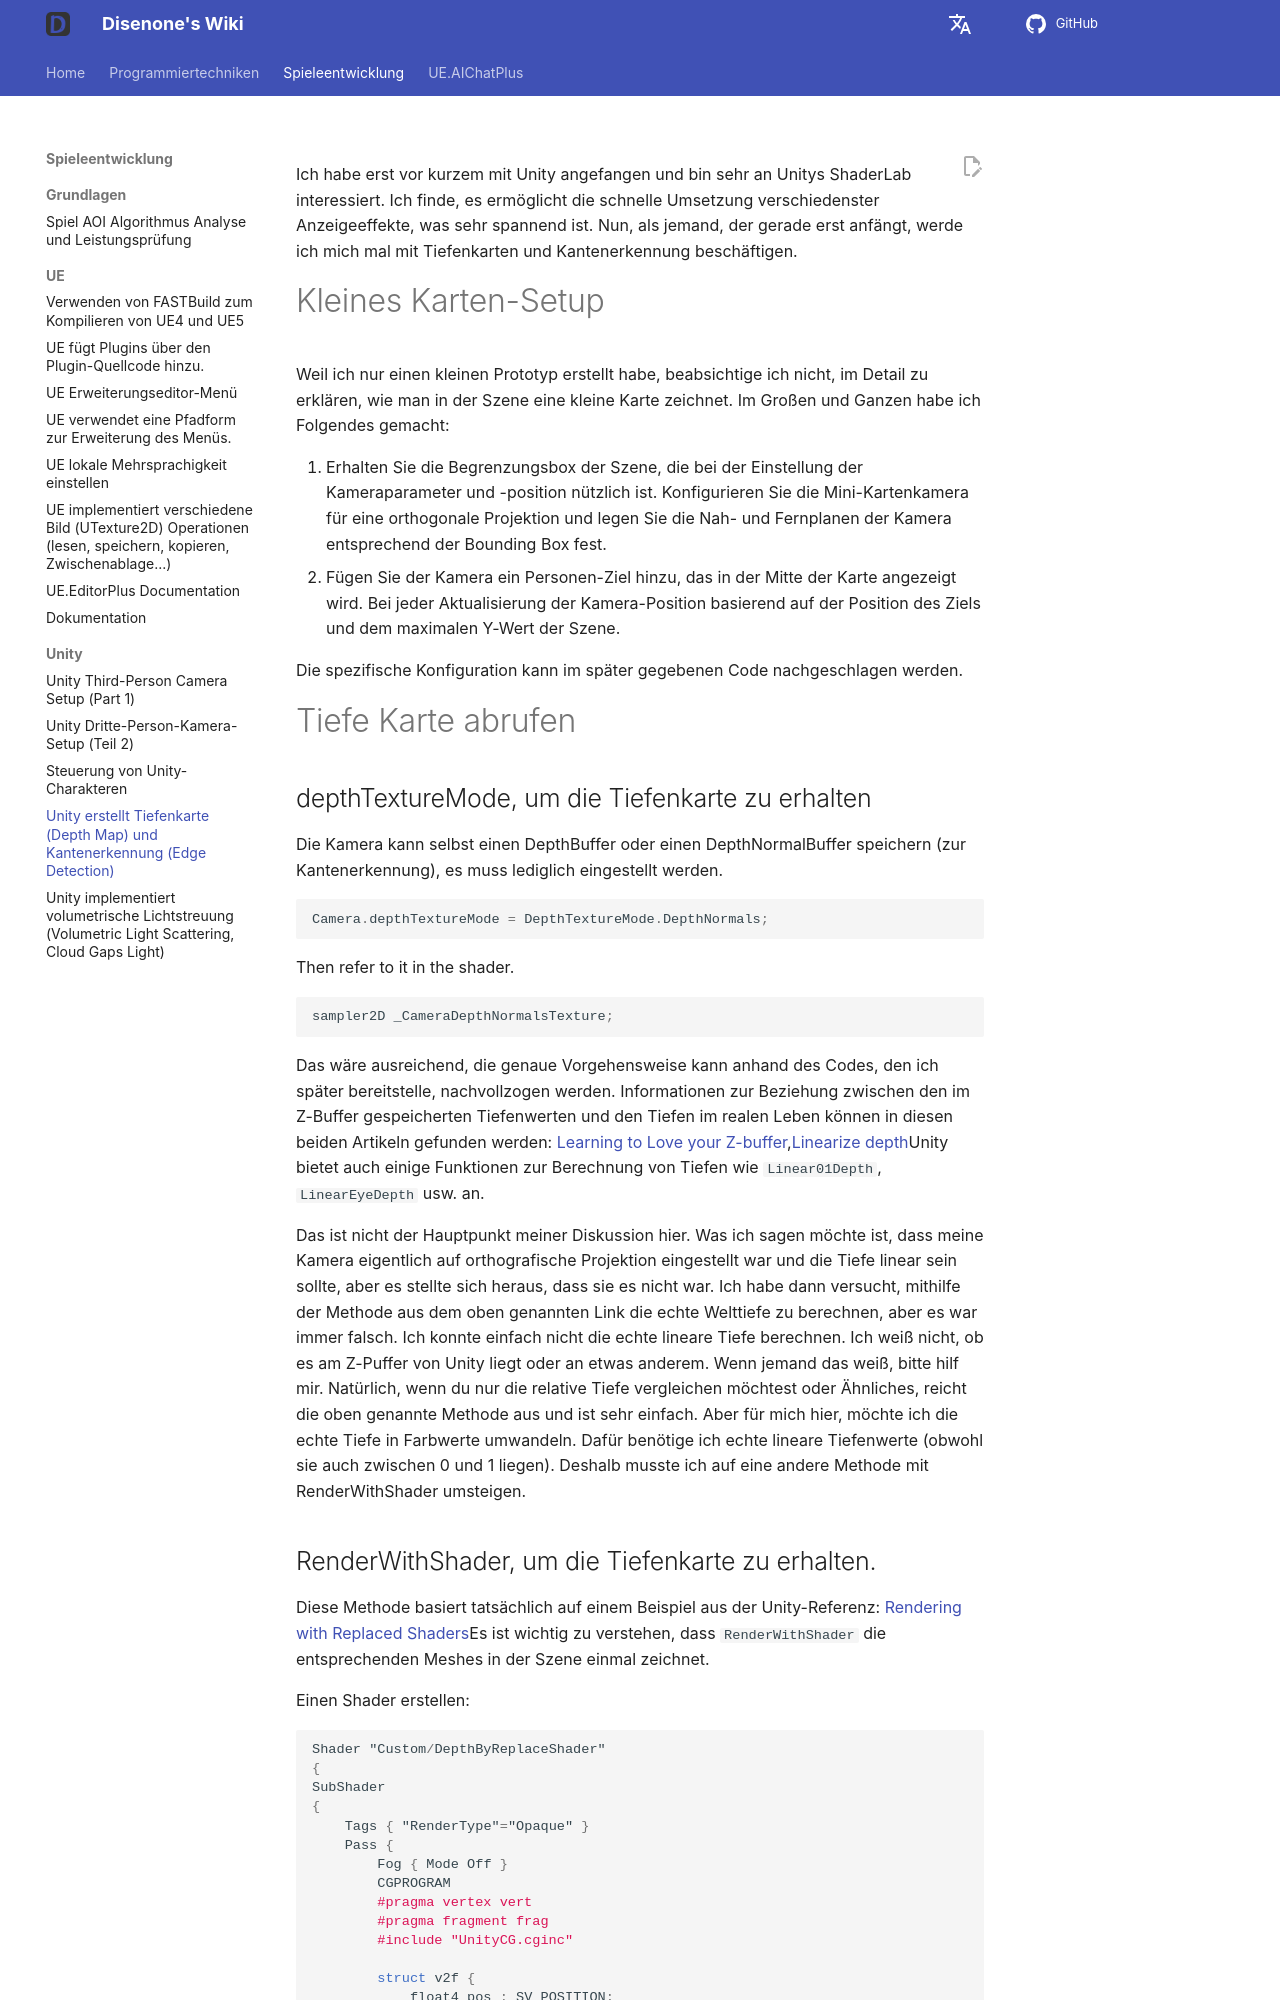

repository: disenone/wiki · page: de/unity-Unity画深度图和边缘检测/index.html · generator: mkdocs

---
layout: post
title: Unity erstellt Tiefenkarte (Depth Map) und Kantenerkennung (Edge Detection)
categories:
- unity
catalog: true
tags:
- dev
description: Ich habe entdeckt, dass die Funktionen RenderWithShader() und OnRenderImage()
  in Unity verwendet werden können, um viele Effekte zu erzielen. Während ich lerne,
  habe ich beschlossen, diese beiden Funktionen zu nutzen, um die Generierung von
  Tiefenbildern und die Kantenerkennung in der Szene zu implementieren, die als eine
  Art Mini-Karte für das Spiel dienen kann.
figures:
- assets/post_assets/2014-3-27-unity-depth-minimap/topview.png
---

<meta property="og:title" content="Unity画深度图(Depth Map)和边缘检测(Edge Detection)" />

Ich habe erst vor kurzem mit Unity angefangen und bin sehr an Unitys ShaderLab interessiert. Ich finde, es ermöglicht die schnelle Umsetzung verschiedenster Anzeigeeffekte, was sehr spannend ist. Nun, als jemand, der gerade erst anfängt, werde ich mich mal mit Tiefenkarten und Kantenerkennung beschäftigen.

#Kleines Karten-Setup

Weil ich nur einen kleinen Prototyp erstellt habe, beabsichtige ich nicht, im Detail zu erklären, wie man in der Szene eine kleine Karte zeichnet. Im Großen und Ganzen habe ich Folgendes gemacht:

1. Erhalten Sie die Begrenzungsbox der Szene, die bei der Einstellung der Kameraparameter und -position nützlich ist.
Konfigurieren Sie die Mini-Kartenkamera für eine orthogonale Projektion und legen Sie die Nah- und Fernplanen der Kamera entsprechend der Bounding Box fest.
3. Fügen Sie der Kamera ein Personen-Ziel hinzu, das in der Mitte der Karte angezeigt wird.
Bei jeder Aktualisierung der Kamera-Position basierend auf der Position des Ziels und dem maximalen Y-Wert der Szene.

Die spezifische Konfiguration kann im später gegebenen Code nachgeschlagen werden.

#Tiefe Karte abrufen

##depthTextureMode, um die Tiefenkarte zu erhalten

Die Kamera kann selbst einen DepthBuffer oder einen DepthNormalBuffer speichern (zur Kantenerkennung), es muss lediglich eingestellt werden.

```c#
Camera.depthTextureMode = DepthTextureMode.DepthNormals;
```

Then refer to it in the shader.

```c#
sampler2D _CameraDepthNormalsTexture;
```

Das wäre ausreichend, die genaue Vorgehensweise kann anhand des Codes, den ich später bereitstelle, nachvollzogen werden. Informationen zur Beziehung zwischen den im Z-Buffer gespeicherten Tiefenwerten und den Tiefen im realen Leben können in diesen beiden Artikeln gefunden werden:
[Learning to Love your Z-buffer](http://www.sjbaker.org/steve/omniv/love_your_z_buffer.html),[Linearize depth](http://www.humus.name/temp/Linearize%20depth.txt)Unity bietet auch einige Funktionen zur Berechnung von Tiefen wie `Linear01Depth`, `LinearEyeDepth` usw. an.
